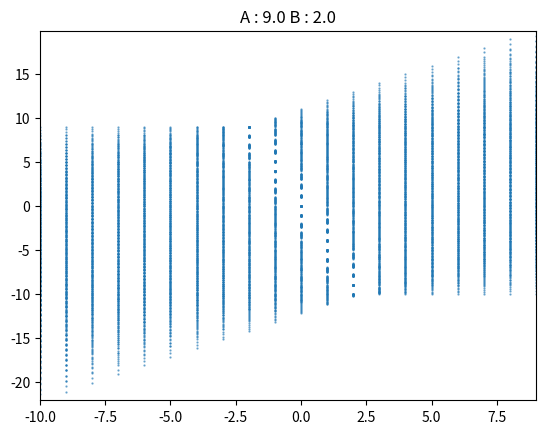
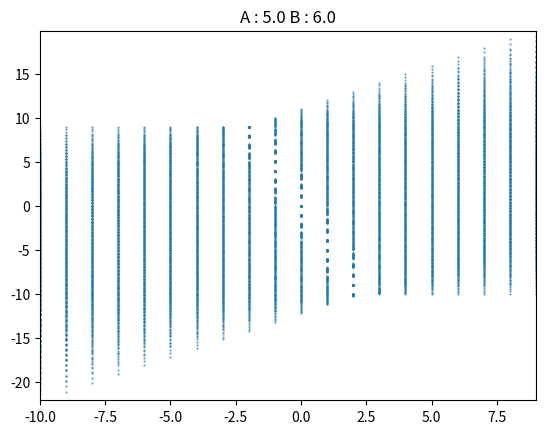

Python code for these plots, in order:
#! /usr/bin/python
import matplotlib.pyplot as plt
import numpy as np
import random as rnd

def trace_function(x_init_list, y_init_list, num_iter, del_t, A):
	f_x_list = []
	f_y_list = []

	for i in range(len(x_init_list)) :
	#	print "Point number  : " + str(i)

		x = x_init_list[i]
		y = y_init_list[i]

		f_x_list.append(x)
		f_y_list.append(y)

		for j in range(num_iter) :
			xdot = A[0] * x + A[1] * y
			ydot = A[2] * x + A[3] * y 
			x = x + xdot * del_t
			y = y + ydot * del_t

			f_x_list.append(x)
			f_y_list.append(y)
	

	return f_x_list, f_y_list


# MAIN routine

x_init_arr, y_init_arr = np.mgrid[-10:10, -10:10]
num_points = x_init_arr.size

x_init_list = x_init_arr.reshape([num_points]).tolist()
y_init_list = y_init_arr.reshape([num_points]).tolist()

# number of iterations to be done for finding f(x) for given initial conditions
num_iter = 20
del_t = 0.005

# parameters A and B (for the case where A > B)
A = float(rnd.randint(1, 10))
B = float(rnd.randint(1, 10))
if A < B :
	A, B = B, A

# matrix parameters
m11 = 0.0 
m12 = 0.0
m21 = A
m22 = B
Mat = [m11, m12, m21, m22]

# Get the function's x, y values
f_x_list, f_y_list = trace_function(x_init_list, y_init_list, num_iter, del_t, Mat)

# Plot them
fig = plt.figure(1)
plt.title("A : " + str(A) + " B : " + str(B))
plt.scatter(f_x_list, f_y_list, s = 0.4, alpha = 0.6)
plt.xlim(min(f_x_list), max(f_x_list))
plt.ylim(min(f_y_list), max(f_y_list))


# parameters A and B (for the case where A < B)
A = float(rnd.randint(1, 10))
B = float(rnd.randint(1, 10))
if A > B :
	A, B = B, A

# matrix parameters remain the same

# Get the function's x, y values
f_x_list, f_y_list = trace_function(x_init_list, y_init_list, num_iter, del_t, Mat)

# Plot them
fig = plt.figure(2)
plt.title("A : " + str(A) + " B : " + str(B))
plt.scatter(f_x_list, f_y_list, s = 0.4, alpha = 0.6)
plt.xlim(min(f_x_list), max(f_x_list))
plt.ylim(min(f_y_list), max(f_y_list))

plt.show()


